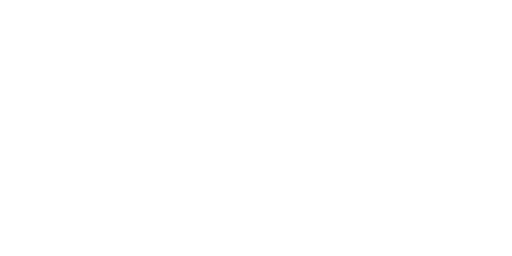
t = 0.00 s
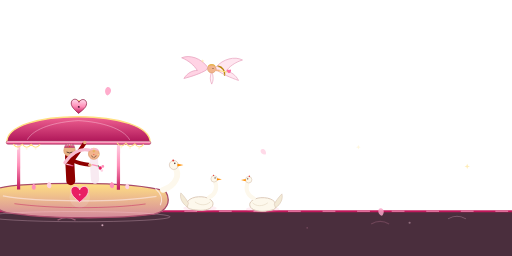
t = 1.60 s
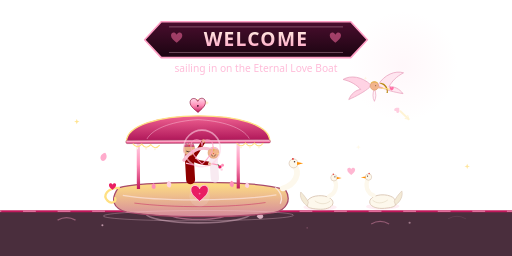
t = 3.20 s
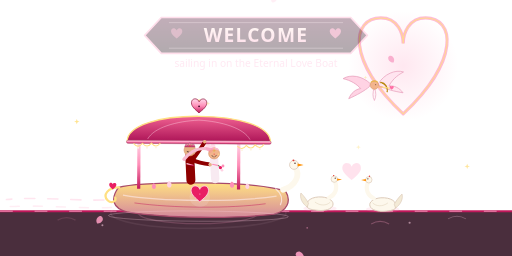
t = 4.80 s
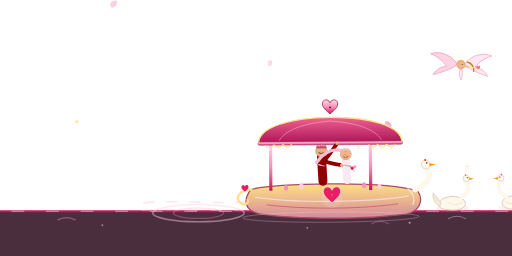
t = 6.40 s
t = 8.00 s: frame unchanged from t = 0.00 s, image omitted

The animated SVG that drew these frames (rendered in a browser with its animation timeline set to each time). Animation: 122 SMIL elements (animate=65,animateMotion=2,animateTransform=55); one cycle of 8.00 s, repeats indefinitely.

<svg xmlns="http://www.w3.org/2000/svg" xmlns:xlink="http://www.w3.org/1999/xlink" width="800" height="400" viewBox="0 0 800 400">
  <title>Eternal Love Boat Entry</title>
  <defs>
    <linearGradient id="rgold" x1="0" y1="0" x2="0" y2="1">
      <stop offset="0" stop-color="#ffd9ea"/>
      <stop offset="0.5" stop-color="#ff8fb8"/>
      <stop offset="1" stop-color="#c2185b"/>
    </linearGradient>
    <linearGradient id="hullG" x1="0" y1="0" x2="0" y2="1">
      <stop offset="0" stop-color="#ffe082"/>
      <stop offset="1" stop-color="#d4899c"/>
    </linearGradient>
    <linearGradient id="domeG" x1="0" y1="0" x2="0" y2="1">
      <stop offset="0" stop-color="#f06292"/>
      <stop offset="1" stop-color="#ad1457"/>
    </linearGradient>
    <linearGradient id="trailG" x1="0" y1="0" x2="1" y2="0">
      <stop offset="0" stop-color="#ff6fa5" stop-opacity="0"/>
      <stop offset="0.5" stop-color="#ff8fb8"/>
      <stop offset="1" stop-color="#ffd1e3"/>
    </linearGradient>
    <radialGradient id="heartGlow" cx="50%" cy="50%" r="50%">
      <stop offset="0" stop-color="#ff8fb8" stop-opacity="0.35"/>
      <stop offset="1" stop-color="#ff8fb8" stop-opacity="0"/>
    </radialGradient>
    <linearGradient id="ribbonG" x1="0" y1="0" x2="0" y2="1">
      <stop offset="0" stop-color="#4a0e2e"/>
      <stop offset="1" stop-color="#1a0410"/>
    </linearGradient>
    <linearGradient id="nameG" x1="0" y1="0" x2="0" y2="1">
      <stop offset="0" stop-color="#fffbe6"/>
      <stop offset="1" stop-color="#ff9ec4"/>
    </linearGradient>
    <path id="hrt" d="M0 4.5 C -4 1 -8 -2 -8 -6 C -8 -9.5 -4.8 -11 -2.2 -9.6 C -1 -9 -0.4 -8 0 -7 C 0.4 -8 1 -9 2.2 -9.6 C 4.8 -11 8 -9.5 8 -6 C 8 -2 4 1 0 4.5 Z"/>
    <path id="petalFly" d="M0 -5 C 4.5 -3 5.5 2 3 5.5 C 1 7.5 -2.5 6 -3.5 3 C -4.3 0 -2.5 -3.5 0 -5 Z"/>
    <path id="stS" d="M0 -6 L1.6 -1.6 L6 0 L1.6 1.6 L0 6 L-1.6 1.6 L-6 0 L-1.6 -1.6 Z" fill="#ffe082"/>
    <line id="sparkU" x1="12" y1="0" x2="27" y2="0" stroke="#ff9ec4" stroke-width="3" stroke-linecap="round"/>
    <path id="heartFX" d="M0,55 C -50,10 -46,-30 -18,-30 C -3,-30 0,-16 0,-7 C 0,-16 3,-30 18,-30 C 46,-30 50,10 0,55 Z"/>
    <path id="skyHeart" d="M630,178 C 540,93 550,28 595,28 C 622,28 630,53 630,68 C 630,53 638,28 665,28 C 710,28 720,93 630,178 Z"/>
    <g id="doveS">
      <path d="M-9 0 Q -3 -4.5 3 -2.5 Q 9 -5 12 -2 Q 7 -0.5 4.5 1.5 Q 1 5.5 -4.5 4 Q -9.5 3 -9 0 Z" fill="#ffffff" stroke="#e8c7d4" stroke-width="0.6"/>
      <path d="M-2 -2.5 Q 0.5 -9 6.5 -10.5 Q 4 -4.5 2.5 -1.5 Z" fill="#fdf0f5" stroke="#e8c7d4" stroke-width="0.6"/>
      <circle cx="-6.5" cy="-0.5" r="0.9" fill="#8d2f4f"/>
      <path d="M-9.5 -1 L-12 -0.2 L-9.5 0.6 Z" fill="#ff8fb8"/>
    </g>
    <g id="bfly">
      <g>
        <animateTransform attributeName="transform" type="scale" values="1 1;0.3 1;1 1" dur="0.4s" repeatCount="indefinite"/>
        <ellipse cx="-5.5" cy="-1" rx="6" ry="3.6" fill="#ff9ec4" stroke="#c2185b" stroke-width="0.6" transform="rotate(-28)"/>
        <ellipse cx="5.5" cy="-1" rx="6" ry="3.6" fill="#ffd1e3" stroke="#c2185b" stroke-width="0.6" transform="rotate(28)"/>
      </g>
      <ellipse cx="0" cy="0" rx="1.1" ry="4.2" fill="#4a0e2e"/>
    </g>
    <g id="swanA">
      <ellipse cx="0" cy="2" rx="26" ry="5" fill="#ff9ec4" opacity="0.18"/>
      <path d="M-20 0 C -24 -10 -12 -17 3 -16 C 15 -15 22 -9 20 -3 C 18 3 8 6 -3 5 C -13 4 -18 3 -20 0 Z" fill="#fdf8ec" stroke="#dcc9b8" stroke-width="1.5"/>
      <path d="M-20 0 C -28 -6 -32 -14 -30 -22 C -24 -16 -20 -10 -18 -6 Z" fill="#f3ead6" stroke="#dcc9b8" stroke-width="1"/>
      <path d="M-8 -8 C 0 -2 10 -2 16 -8" fill="none" stroke="#e8dcc8" stroke-width="1.4" opacity="0.8"/>
      <path d="M14 -15 C 24 -19 28 -30 23 -41" fill="none" stroke="#fdf8ec" stroke-width="6.5" stroke-linecap="round"/>
      <circle cx="22" cy="-44" r="5" fill="#fdf8ec" stroke="#dcc9b8" stroke-width="1"/>
      <path d="M26.5 -45 L34 -43.5 L26.5 -41.5 Z" fill="#ff8f00"/>
      <circle cx="23.5" cy="-45.5" r="1" fill="#4e342e"/>
      <circle cx="21" cy="-49.5" r="1.1" fill="#e53935"/>
    </g>
  </defs>

  <!-- ============ MASTER WRAPPER: plays once, then everything vanishes ============ -->
  <g>
    <animate attributeName="opacity" values="0;1;1;0;0" keyTimes="0;0.03;0.9;0.97;1" dur="8s" repeatCount="1" fill="freeze"/>

    <!-- ============ WATER ============ -->
    <rect x="0" y="330" width="800" height="70" fill="#2b0a1c" opacity="0.85"/>
    <line x1="0" y1="330" x2="800" y2="330" stroke="#c2185b" stroke-width="3"/>
    <line x1="0" y1="330" x2="800" y2="330" stroke="#ffd1e3" stroke-width="1.6" stroke-dasharray="20 34" opacity="0.6">
      <animate attributeName="stroke-dashoffset" values="0;-108" dur="2.4s" repeatCount="indefinite"/>
    </line>
    <path d="M90 344 q 14 -8 28 0" fill="none" stroke="#ff9ec4" stroke-width="2" opacity="0.3">
      <animate attributeName="opacity" values="0.15;0.55;0.15" dur="2.4s" repeatCount="indefinite"/>
    </path>
    <path d="M580 350 q 14 -8 28 0" fill="none" stroke="#ff9ec4" stroke-width="2" opacity="0.3">
      <animate attributeName="opacity" values="0.5;0.15;0.5" dur="2.8s" repeatCount="indefinite"/>
    </path>
    <path d="M700 342 q 14 -8 28 0" fill="none" stroke="#ffd1e3" stroke-width="1.6" opacity="0.25">
      <animate attributeName="opacity" values="0.1;0.45;0.1" dur="2.1s" begin="-1s" repeatCount="indefinite"/>
    </path>
    <circle cx="160" cy="352" r="1.6" fill="#ffd1e3">
      <animate attributeName="opacity" values="0.8;0.1;0.8" dur="1.7s" repeatCount="indefinite"/>
    </circle>
    <circle cx="480" cy="356" r="1.4" fill="#ff9ec4">
      <animate attributeName="opacity" values="0.1;0.7;0.1" dur="2s" begin="-0.6s" repeatCount="indefinite"/>
    </circle>
    <circle cx="640" cy="348" r="1.7" fill="#ffd1e3">
      <animate attributeName="opacity" values="0.7;0.1;0.7" dur="1.5s" begin="-1s" repeatCount="indefinite"/>
    </circle>

    <!-- ripple burst at the halt -->
    <ellipse cx="310" cy="333" rx="20" ry="5" fill="none" stroke="#ffd1e3" stroke-width="2.5" opacity="0">
      <animate attributeName="rx" values="30;150" keyTimes="0;1" dur="1.1s" begin="2.72s" repeatCount="indefinite"/>
      <animate attributeName="ry" values="7;26" keyTimes="0;1" dur="1.1s" begin="2.72s" repeatCount="indefinite"/>
      <animate attributeName="opacity" values="0;0.6;0" keyTimes="0;0.15;1" dur="1.1s" begin="2.72s" repeatCount="indefinite"/>
    </ellipse>
    <ellipse cx="310" cy="333" rx="20" ry="5" fill="none" stroke="#ff9ec4" stroke-width="2" opacity="0">
      <animate attributeName="rx" values="30;130" keyTimes="0;1" dur="1.1s" begin="3s" repeatCount="indefinite"/>
      <animate attributeName="ry" values="7;22" keyTimes="0;1" dur="1.1s" begin="3s" repeatCount="indefinite"/>
      <animate attributeName="opacity" values="0;0.5;0" keyTimes="0;0.15;1" dur="1.1s" begin="3s" repeatCount="indefinite"/>
    </ellipse>

    <!-- ============ THE SKY HEART (Cupid's masterpiece) ============ -->
    <circle cx="630" cy="103" r="86" fill="url(#heartGlow)">
      <animate attributeName="opacity" values="0;0;1;1;0;0" keyTimes="0;0.39;0.44;0.58;0.63;1" dur="8s" repeatCount="indefinite"/>
    </circle>
    <use xlink:href="#skyHeart" fill="none" stroke="#ff8fb8" stroke-width="5" stroke-linecap="round"
         stroke-dasharray="600 600" opacity="0">
      <animate attributeName="opacity" values="0;0;1;1;0;0" keyTimes="0;0.39;0.41;0.58;0.63;1" dur="8s" repeatCount="indefinite"/>
      <animate attributeName="stroke-dashoffset" values="600;600;0;0" keyTimes="0;0.40;0.52;1" calcMode="linear" dur="8s" repeatCount="indefinite"/>
    </use>
    <use xlink:href="#skyHeart" fill="none" stroke="#ffe082" stroke-width="1.6" opacity="0">
      <animate attributeName="opacity" values="0;0;0.85;0.4;0.85;0;0" keyTimes="0;0.51;0.53;0.57;0.6;0.63;1" dur="8s" repeatCount="indefinite"/>
    </use>
    <!-- cupid's arrow flying the heart outline -->
    <g opacity="0">
      <animate attributeName="opacity" values="0;0;1;1;0;0" keyTimes="0;0.395;0.41;0.52;0.535;1" dur="8s" repeatCount="indefinite"/>
      <g>
        <animateMotion dur="8s" keyPoints="0;0;1;1" keyTimes="0;0.40;0.52;1" calcMode="linear" rotate="auto">
          <mpath xlink:href="#skyHeart"/>
        </animateMotion>
        <line x1="-12" y1="0" x2="6" y2="0" stroke="#ffe082" stroke-width="3" stroke-linecap="round"/>
        <use xlink:href="#hrt" transform="translate(11 0) scale(0.55)" fill="#ff6fa5"/>
        <path d="M-12 0 L-7 -3 M-12 0 L-7 3" stroke="#ffe082" stroke-width="1.6" stroke-linecap="round"/>
      </g>
    </g>
    <!-- trailing sparkle on the arrow -->
    <g opacity="0">
      <animate attributeName="opacity" values="0;0;0.9;0.9;0;0" keyTimes="0;0.40;0.42;0.52;0.545;1" dur="8s" repeatCount="indefinite"/>
      <circle r="3" fill="#ffd1e3">
        <animateMotion dur="8s" keyPoints="0;0;0.9;0.9" keyTimes="0;0.40;0.52;1" calcMode="linear">
          <mpath xlink:href="#skyHeart"/>
        </animateMotion>
      </circle>
    </g>
    <!-- doves circling the sky heart -->
    <g>
      <animate attributeName="opacity" values="0;0;1;1;0;0" keyTimes="0;0.4;0.42;0.58;0.6;1" dur="8s" repeatCount="indefinite"/>
      <g>
        <animateTransform attributeName="transform" type="translate"
          values="530 105;630 30;730 105;630 185;530 105" keyTimes="0;0.25;0.5;0.75;1" dur="3.2s" repeatCount="indefinite"/>
        <use xlink:href="#doveS" transform="scale(1.25)"/>
      </g>
      <g>
        <animateTransform attributeName="transform" type="translate"
          values="730 120;635 190;535 115;630 35;730 120" keyTimes="0;0.25;0.5;0.75;1" dur="3.6s" begin="-1.4s" repeatCount="indefinite"/>
        <use xlink:href="#doveS" transform="scale(-1.15,1.15)"/>
      </g>
    </g>
    <!-- heart firework bursts (left sky) -->
    <g transform="translate(170 110)">
      <use xlink:href="#heartFX" fill="none" stroke="#ff9ec4" stroke-width="3" opacity="0">
        <animateTransform attributeName="transform" type="scale" values="0.15;0.15;0.85;0.85" keyTimes="0;0.42;0.56;1" dur="8s" repeatCount="indefinite"/>
        <animate attributeName="opacity" values="0;0;0.9;0;0" keyTimes="0;0.42;0.45;0.56;1" dur="8s" repeatCount="indefinite"/>
      </use>
    </g>
    <g transform="translate(268 70)">
      <use xlink:href="#heartFX" fill="none" stroke="#ffe082" stroke-width="2.5" opacity="0">
        <animateTransform attributeName="transform" type="scale" values="0.15;0.15;0.6;0.6" keyTimes="0;0.48;0.6;1" dur="8s" repeatCount="indefinite"/>
        <animate attributeName="opacity" values="0;0;0.8;0;0" keyTimes="0;0.48;0.51;0.6;1" dur="8s" repeatCount="indefinite"/>
      </use>
    </g>
    <g transform="translate(222 150)">
      <g>
        <animateTransform attributeName="transform" type="scale" values="0.2;0.2;1.1;1.1" keyTimes="0;0.45;0.58;1" dur="8s" repeatCount="indefinite"/>
        <animate attributeName="opacity" values="0;0;1;1;0;0" keyTimes="0;0.45;0.47;0.55;0.58;1" dur="8s" repeatCount="indefinite"/>
        <use xlink:href="#sparkU"/>
        <use xlink:href="#sparkU" transform="rotate(45)" stroke="#ffd1e3"/>
        <use xlink:href="#sparkU" transform="rotate(90)"/>
        <use xlink:href="#sparkU" transform="rotate(135)" stroke="#ffd1e3"/>
        <use xlink:href="#sparkU" transform="rotate(180)"/>
        <use xlink:href="#sparkU" transform="rotate(225)" stroke="#ffd1e3"/>
        <use xlink:href="#sparkU" transform="rotate(270)"/>
        <use xlink:href="#sparkU" transform="rotate(315)" stroke="#ffd1e3"/>
        <circle r="4" fill="#fff8e1"/>
      </g>
    </g>

    <!-- ============ CUPID ============ -->
    <g>
      <animateTransform attributeName="transform" type="translate"
        values="-540 30;585 155;585 155;1140 30" keyTimes="0;0.34;0.66;1"
        calcMode="spline" keySplines="0 0 0.58 1;0 0 1 1;0.45 0 0.85 1"
        dur="8s" repeatCount="indefinite"/>
      <g>
        <animateTransform attributeName="transform" type="translate" values="0 0;0 -6;0 0" dur="1.8s" repeatCount="indefinite"/>
        <!-- wings -->
        <g transform="translate(-6 -20)">
          <g>
            <animateTransform attributeName="transform" type="rotate" values="14;-10;14" dur="0.5s" repeatCount="indefinite"/>
            <path d="M0 0 C -12 -14 -30 -18 -42 -12 C -30 -8 -22 -2 -16 6 C -24 6 -32 12 -36 20 C -24 16 -10 10 -2 4 Z"
                  fill="#ffd1e3" stroke="#e8a0bc" stroke-width="1.2" opacity="0.95"/>
          </g>
        </g>
        <g transform="translate(6 -20)">
          <g>
            <animateTransform attributeName="transform" type="rotate" values="-14;10;-14" dur="0.5s" begin="-0.25s" repeatCount="indefinite"/>
            <path d="M0 0 C 12 -14 30 -18 42 -12 C 30 -8 22 -2 16 6 C 24 6 32 12 36 20 C 24 16 10 10 2 4 Z"
                  fill="#ffe4ef" stroke="#e8a0bc" stroke-width="1.2" opacity="0.9"/>
          </g>
        </g>
        <!-- body + head -->
        <path d="M0 -14 C -3 -6 -3 0 0 6 C 3 0 3 -6 0 -14 Z" fill="#fff1f6" stroke="#e8a0bc" stroke-width="1"/>
        <circle cx="0" cy="-18" r="6.5" fill="#f2b48c" stroke="#d99a6c" stroke-width="1"/>
        <path d="M-6 -21 C -6 -27 6 -27 6 -21 C 3 -24 -3 -24 -6 -21 Z" fill="#e8b64c"/>
        <circle cx="2" cy="-18.5" r="0.8" fill="#4e342e"/>
        <!-- drawn bow -->
        <path d="M10 -22 A 12 12 0 0 1 20 -8" fill="none" stroke="#b8860b" stroke-width="2.2" stroke-linecap="round"/>
        <line x1="10.5" y1="-21.5" x2="19.5" y2="-8.5" stroke="#fff1f6" stroke-width="1" opacity="0.8"/>
        <path d="M2 -16 L12 -15" stroke="#f2b48c" stroke-width="2.6" stroke-linecap="round"/>
        <line x1="12" y1="-15" x2="24" y2="-13" stroke="#ffe082" stroke-width="1.6" stroke-linecap="round"/>
        <use xlink:href="#hrt" transform="translate(27 -12.6) scale(0.4)" fill="#ff6fa5"/>
        <use xlink:href="#stS" transform="translate(-14 -30) scale(0.45)">
          <animate attributeName="opacity" values="1;0.15;1" dur="1.3s" repeatCount="indefinite"/>
        </use>
      </g>
    </g>

    <!-- ambient falling petals (throughout) -->
    <g opacity="0">
      <animate attributeName="opacity" values="0;0.85;0.85;0" keyTimes="0;0.1;0.9;1" dur="7s" begin="-1s" repeatCount="indefinite"/>
      <animateTransform attributeName="transform" type="translate" values="180 -20;150 420" dur="7s" begin="-1s" repeatCount="indefinite"/>
      <use xlink:href="#petalFly" fill="#ff9ec4" transform="scale(1.15)">
        <animateTransform attributeName="transform" type="rotate" from="0" to="360" dur="3s" repeatCount="indefinite" additive="sum"/>
      </use>
    </g>
    <g opacity="0">
      <animate attributeName="opacity" values="0;0.8;0.8;0" keyTimes="0;0.1;0.9;1" dur="7s" begin="-2.5s" repeatCount="indefinite"/>
      <animateTransform attributeName="transform" type="translate" values="430 -20;400 420" dur="7s" begin="-2.5s" repeatCount="indefinite"/>
      <use xlink:href="#petalFly" fill="#ffd1e3" transform="scale(0.9)">
        <animateTransform attributeName="transform" type="rotate" from="0" to="-360" dur="2.6s" repeatCount="indefinite" additive="sum"/>
      </use>
    </g>
    <g opacity="0">
      <animate attributeName="opacity" values="0;0.85;0.85;0" keyTimes="0;0.1;0.9;1" dur="7s" begin="-4s" repeatCount="indefinite"/>
      <animateTransform attributeName="transform" type="translate" values="620 -20;590 420" dur="7s" begin="-4s" repeatCount="indefinite"/>
      <use xlink:href="#petalFly" fill="#f8a5c8" transform="scale(1.05)">
        <animateTransform attributeName="transform" type="rotate" from="0" to="360" dur="3.4s" repeatCount="indefinite" additive="sum"/>
      </use>
    </g>

    <!-- ambient sparkles -->
    <use xlink:href="#stS" transform="translate(120 190) scale(0.7)">
      <animate attributeName="opacity" values="0.9;0.1;0.9" dur="1.6s" repeatCount="indefinite"/>
    </use>
    <use xlink:href="#stS" transform="translate(560 230) scale(0.6)">
      <animate attributeName="opacity" values="0.1;0.9;0.1" dur="1.9s" begin="-0.5s" repeatCount="indefinite"/>
    </use>
    <use xlink:href="#stS" transform="translate(730 260) scale(0.7)">
      <animate attributeName="opacity" values="0.9;0.15;0.9" dur="1.4s" begin="-0.9s" repeatCount="indefinite"/>
    </use>

    <!-- ============ THE LOVE BOAT ============ -->
    <g transform="translate(0 330)">
      <g>
        <animateTransform attributeName="transform" type="translate"
          values="-520 0;310 0;310 0;1160 0" keyTimes="0;0.34;0.66;1"
          calcMode="spline" keySplines="0 0 0.58 1;0 0 1 1;0.45 0 0.85 1"
          dur="8s" repeatCount="indefinite"/>

        <g>
          <animateTransform attributeName="transform" type="translate" values="0 0;0 -3.5;0 0" dur="0.9s" repeatCount="indefinite"/>
          <animateTransform attributeName="transform" type="rotate" values="0 0 0;1 0 0;0 0 0;-1 0 0;0 0 0" dur="3.4s" repeatCount="indefinite" additive="sum"/>

          <!-- rose wake (while moving) -->
          <g stroke="#ffd1e3" stroke-width="2.5" stroke-linecap="round" fill="none" opacity="0.55">
            <animate attributeName="opacity" values="0.55;0;0.55" keyTimes="0;0.32;0.6" calcMode="discrete" dur="8s" repeatCount="indefinite"/>
            <path d="M-122 -16 C -180 -10 -240 -20 -300 -14" stroke-dasharray="16 20">
              <animate attributeName="stroke-dashoffset" from="0" to="-72" dur="0.7s" repeatCount="indefinite"/>
            </path>
            <path d="M-118 -4 C -180 2 -245 -8 -308 -2" stroke-dasharray="14 22" opacity="0.7">
              <animate attributeName="stroke-dashoffset" from="0" to="-72" dur="0.8s" begin="-0.2s" repeatCount="indefinite"/>
            </path>
          </g>

          <!-- ===== SWAN COUPLE (ahead of the bow) ===== -->
          <g transform="translate(190 -4)">
            <g>
              <animateTransform attributeName="transform" type="translate" values="0 0;0 -1.5;0 0" dur="1.1s" repeatCount="indefinite"/>
              <use xlink:href="#swanA"/>
            </g>
          </g>
          <g transform="translate(288 -4)">
            <g>
              <animateTransform attributeName="transform" type="translate" values="0 0;0 -1.5;0 0" dur="1.1s" begin="-0.55s" repeatCount="indefinite"/>
              <use xlink:href="#swanA" transform="scale(-1,1)"/>
            </g>
          </g>
          <!-- glowing heart between the swans' necks -->
          <g transform="translate(239 -56)">
            <use xlink:href="#hrt" fill="#ff6fa5" opacity="0">
              <animate attributeName="opacity" values="0;0;1;0.6;1;0;0" keyTimes="0;0.38;0.42;0.48;0.52;0.62;1" dur="8s" repeatCount="indefinite"/>
              <animateTransform attributeName="transform" type="scale" values="0.4;0.4;1.5;1.3;1.5;1.9;1.9" keyTimes="0;0.38;0.44;0.48;0.52;0.62;1" dur="8s" repeatCount="indefinite"/>
            </use>
          </g>

          <!-- ===== HULL ===== -->
          <path d="M-125 -34 C -138 -16 -134 -2 -112 4 C -50 14 60 14 118 6 C 138 2 146 -14 136 -30 C 110 -38 60 -42 0 -42 C -60 -42 -105 -40 -125 -34 Z"
                fill="url(#hullG)" stroke="#a84a6a" stroke-width="2"/>
          <path d="M-118 -22 C -60 -12 60 -12 122 -22" fill="none" stroke="#fff1f6" stroke-width="2" opacity="0.55"/>
          <path d="M-100 -10 C -40 -2 50 -2 105 -10" fill="none" stroke="#c2185b" stroke-width="1.4" opacity="0.5"/>
          <!-- heart emblem on the hull -->
          <g transform="translate(2 -20)">
            <circle r="16" fill="#fff1f6" opacity="0.14"/>
            <use xlink:href="#hrt" transform="scale(1.7)" fill="#e91e63" stroke="#ffd1e3" stroke-width="0.8"/>
            <circle cx="0" cy="-4.5" r="1.4" fill="#ffd1e3">
              <animate attributeName="opacity" values="1;0.2;1" dur="1.4s" repeatCount="indefinite"/>
            </circle>
          </g>
          <!-- rose garland along the deck -->
          <use xlink:href="#petalFly" fill="#ff8fb8" transform="translate(-70 -37) scale(0.8)"/>
          <use xlink:href="#petalFly" fill="#ffd1e3" transform="translate(-46 -40) scale(0.9)"/>
          <use xlink:href="#petalFly" fill="#ff8fb8" transform="translate(52 -40) scale(0.85)"/>
          <use xlink:href="#petalFly" fill="#ffd1e3" transform="translate(76 -38) scale(0.8)"/>

          <!-- swan prow -->
          <path d="M132 -32 C 152 -38 160 -56 150 -68" fill="none" stroke="#fdf8ec" stroke-width="9" stroke-linecap="round"/>
          <circle cx="149" cy="-71" r="7" fill="#fdf8ec" stroke="#dcc9b8" stroke-width="1.2"/>
          <path d="M154.5 -73 L164 -71 L154.5 -68.5 Z" fill="#ff8f00"/>
          <circle cx="150.5" cy="-73.5" r="1.2" fill="#4e342e"/>
          <circle cx="148" cy="-78" r="1.5" fill="#e53935"/>
          <path d="M120 -34 C 130 -26 132 -16 128 -8" fill="none" stroke="#fff1f6" stroke-width="2" opacity="0.7"/>
          <!-- stern scroll + heart -->
          <path d="M-124 -34 C -142 -34 -150 -22 -142 -14 C -136 -8 -128 -12 -130 -18" fill="none" stroke="#ffe082" stroke-width="3.5" stroke-linecap="round"/>
          <use xlink:href="#hrt" transform="translate(-134 -34) scale(0.7)" fill="#e91e63"/>
          <!-- ripple under boat -->
          <ellipse cx="0" cy="10" rx="140" ry="8" fill="none" stroke="#ffd1e3" stroke-width="1.5" opacity="0.3">
            <animate attributeName="rx" values="135;150;135" dur="2.2s" repeatCount="indefinite"/>
          </ellipse>

          <!-- ===== CANOPY ===== -->
          <rect x="-96" y="-108" width="5" height="76" fill="url(#rgold)"/>
          <rect x="60" y="-108" width="5" height="76" fill="url(#rgold)"/>
          <path d="M-112 -106 C -112 -132 -60 -146 0 -146 C 60 -146 112 -132 112 -106 Z"
                fill="url(#domeG)" stroke="#ffe082" stroke-width="2"/>
          <path d="M-80 -110 C -70 -128 -36 -138 0 -140" fill="none" stroke="#ffd1e3" stroke-width="1.2" opacity="0.55"/>
          <path d="M80 -110 C 70 -128 36 -138 0 -140" fill="none" stroke="#ffd1e3" stroke-width="1.2" opacity="0.55"/>
          <rect x="-113" y="-108" width="226" height="5" rx="2.5" fill="url(#rgold)" stroke="#a84a6a" stroke-width="0.8"/>
          <!-- heart finial + opening lock -->
          <g transform="translate(0 -158)">
            <g>
              <animateTransform attributeName="transform" type="rotate" values="-3 0 4;3 0 4;-3 0 4" dur="2.8s" repeatCount="indefinite"/>
              <path d="M-5 -2 L-5 -8 A 5 5 0 0 1 5 -8 L5 -2" fill="none" stroke="#ffe082" stroke-width="2.4" stroke-linecap="round">
                <animate attributeName="opacity" values="1;1;0.25;1;1" keyTimes="0;0.38;0.42;0.46;1" dur="8s" repeatCount="indefinite"/>
              </path>
              <use xlink:href="#hrt" transform="scale(1.5)" fill="url(#rgold)" stroke="#8a1038" stroke-width="0.7"/>
              <circle cx="0" cy="-3.5" r="1.5" fill="#4a0e2e"/>
            </g>
          </g>
          <use xlink:href="#stS" transform="translate(14 -166) scale(0.55)">
            <animate attributeName="opacity" values="0;0;1;0.3;1;0;0" keyTimes="0;0.38;0.42;0.5;0.56;0.64;1" dur="8s" repeatCount="indefinite"/>
          </use>
          <!-- pearl jhalar -->
          <g>
            <animateTransform attributeName="transform" type="rotate" values="-4 -104 -103;4 -104 -103;-4 -104 -103" dur="2.2s" repeatCount="indefinite"/>
            <path d="M-102 -103 q 7 9 14 0 q 7 9 14 0 q 7 9 14 0" fill="none" stroke="#ffe082" stroke-width="1.6"/>
            <circle cx="-95" cy="-96" r="1.6" fill="#fdf6e3"/>
            <circle cx="-81" cy="-96" r="1.6" fill="#fdf6e3"/>
            <circle cx="-67" cy="-96" r="1.6" fill="#fdf6e3"/>
          </g>
          <g>
            <animateTransform attributeName="transform" type="rotate" values="4 104 -103;-4 104 -103;4 104 -103" dur="2.2s" begin="-0.7s" repeatCount="indefinite"/>
            <path d="M102 -103 q -7 9 -14 0 q -7 9 -14 0 q -7 9 -14 0" fill="none" stroke="#ffe082" stroke-width="1.6"/>
            <circle cx="95" cy="-96" r="1.6" fill="#fdf6e3"/>
            <circle cx="81" cy="-96" r="1.6" fill="#fdf6e3"/>
            <circle cx="67" cy="-96" r="1.6" fill="#fdf6e3"/>
          </g>

          <!-- ===== THE COUPLE ===== -->
          <!-- king -->
          <path d="M-12 -46 L-14 -84" stroke="#8e0000" stroke-width="14" stroke-linecap="round"/>
          <path d="M-19 -72 L-8 -69" stroke="url(#rgold)" stroke-width="2"/>
          <circle cx="-14" cy="-93" r="9" fill="#e8b184" stroke="#d99a6c" stroke-width="1"/>
          <path d="M-22 -98 L-19.5 -104 L-17 -99 L-14 -105 L-11 -99 L-8.5 -104 L-6 -98 Z"
                fill="url(#rgold)" stroke="#a84a6a" stroke-width="0.9" stroke-linejoin="round"/>
          <circle cx="-14" cy="-99.5" r="1.2" fill="#e53935"/>
          <path d="M-18 -90.5 q 4 2.5 8 0" fill="none" stroke="#3e2723" stroke-width="1.3" stroke-linecap="round"/>
          <!-- waving arm -->
          <g>
            <animateTransform attributeName="transform" type="rotate" values="0 -8 -80;10 -8 -80;0 -8 -80;-6 -8 -80;0 -8 -80" dur="1.8s" repeatCount="indefinite"/>
            <path d="M-8 -80 C -1 -88 5 -96 10 -103" fill="none" stroke="#8e0000" stroke-width="6" stroke-linecap="round"/>
            <circle cx="11" cy="-105" r="2.8" fill="#e8b184"/>
          </g>
          <!-- arm around the queen -->
          <path d="M-10 -78 C -2 -74 8 -72 18 -71" fill="none" stroke="#8e0000" stroke-width="6" stroke-linecap="round"/>
          <!-- queen -->
          <path d="M26 -48 L24 -80" stroke="#f8eaf1" stroke-width="13" stroke-linecap="round"/>
          <path d="M18 -72 L31 -69" stroke="#ff8fb8" stroke-width="1.8"/>
          <!-- veil fluttering -->
          <path d="M17 -94 C 2 -98 -12 -90 -22 -76" fill="none" stroke="#f8bbd0" stroke-width="5" stroke-linecap="round">
            <animateTransform attributeName="transform" type="rotate" values="0 17 -94;5 17 -94;0 17 -94;-3 17 -94;0 17 -94" dur="2.2s" repeatCount="indefinite"/>
          </path>
          <circle cx="24" cy="-88" r="8.5" fill="#f2b48c" stroke="#d99a6c" stroke-width="1"/>
          <path d="M16 -92 C 16 -99 32 -99 32 -92 C 28 -95 20 -95 16 -92 Z" fill="#f8bbd0"/>
          <line x1="24" y1="-98" x2="24" y2="-93.5" stroke="#ffe082" stroke-width="1.1"/>
          <circle cx="24" cy="-92.5" r="1.4" fill="#ffe082" stroke="#b8860b" stroke-width="0.4"/>
          <circle cx="24" cy="-92.5" r="0.6" fill="#e53935"/>
          <circle cx="24" cy="-87" r="0.8" fill="#e53935"/>
          <path d="M20.5 -85 A 3 3 0 0 0 23 -82.6" fill="none" stroke="#5d4037" stroke-width="1" stroke-linecap="round"/>
          <path d="M27.5 -85 A 3 3 0 0 0 25 -82.6" fill="none" stroke="#5d4037" stroke-width="1" stroke-linecap="round"/>
          <circle cx="31" cy="-87" r="1" fill="#ffe082"/>
          <!-- bouquet -->
          <path d="M31 -70 L34 -64" stroke="#2e7d32" stroke-width="1.4"/>
          <circle cx="34" cy="-66" r="2.6" fill="#e91e63"/>
          <circle cx="38" cy="-68.5" r="2.2" fill="#ff8fb8"/>
          <circle cx="36.5" cy="-62" r="2" fill="#ffd1e3"/>
          <!-- joined hands + heart sparkle -->
          <path d="M22 -76 C 20 -74 19 -72.5 18 -71" fill="none" stroke="#f8eaf1" stroke-width="5" stroke-linecap="round"/>
          <circle cx="18" cy="-70.5" r="2.6" fill="#e8b184"/>
          <g transform="translate(18 -82)">
            <use xlink:href="#hrt" fill="#ff6fa5" opacity="0">
              <animate attributeName="opacity" values="0;0;1;0.5;1;0;0" keyTimes="0;0.4;0.44;0.5;0.54;0.62;1" dur="8s" repeatCount="indefinite"/>
              <animateTransform attributeName="transform" type="translate" values="0 4;0 4;0 -6;0 -2;0 -8;0 -12;0 -12" keyTimes="0;0.4;0.46;0.5;0.54;0.62;1" dur="8s" repeatCount="indefinite"/>
            </use>
          </g>

          <!-- heart-shaped expanding ring burst around the couple -->
          <g transform="translate(6 -95)">
            <use xlink:href="#heartFX" fill="none" stroke="#ff9ec4" stroke-width="3.5" opacity="0">
              <animateTransform attributeName="transform" type="scale" values="0.15;0.15;1.5;1.5" keyTimes="0;0.36;0.54;1" dur="8s" repeatCount="indefinite"/>
              <animate attributeName="opacity" values="0;0;0.85;0;0" keyTimes="0;0.36;0.4;0.54;1" dur="8s" repeatCount="indefinite"/>
            </use>
            <use xlink:href="#heartFX" fill="none" stroke="#ffe082" stroke-width="2" opacity="0">
              <animateTransform attributeName="transform" type="scale" values="0.15;0.15;1.1;1.1" keyTimes="0;0.4;0.58;1" dur="8s" repeatCount="indefinite"/>
              <animate attributeName="opacity" values="0;0;0.7;0;0" keyTimes="0;0.4;0.44;0.58;1" dur="8s" repeatCount="indefinite"/>
            </use>
            <circle r="12" fill="none" stroke="#ffd1e3" stroke-width="2.5" opacity="0">
              <animate attributeName="r" values="12;12;95;95" keyTimes="0;0.36;0.56;1" dur="8s" repeatCount="indefinite"/>
              <animate attributeName="opacity" values="0;0;0.6;0;0" keyTimes="0;0.36;0.4;0.5;1" dur="8s" repeatCount="indefinite"/>
            </circle>
          </g>

          <!-- butterflies around the canopy -->
          <g>
            <animate attributeName="opacity" values="0;0;1;1;0;0" keyTimes="0;0.4;0.42;0.58;0.6;1" dur="8s" repeatCount="indefinite"/>
            <g>
              <animateTransform attributeName="transform" type="translate" values="-70 -160;-30 -185;20 -168;-20 -148;-70 -160" keyTimes="0;0.25;0.5;0.75;1" dur="3.1s" repeatCount="indefinite"/>
              <use xlink:href="#bfly" transform="scale(0.95)"/>
            </g>
            <g>
              <animateTransform attributeName="transform" type="translate" values="80 -155;45 -180;-5 -172;35 -150;80 -155" keyTimes="0;0.25;0.5;0.75;1" dur="3.5s" begin="-1.2s" repeatCount="indefinite"/>
              <use xlink:href="#bfly" transform="scale(-0.85,0.85)"/>
            </g>
          </g>

          <!-- heart rain (hold) -->
          <g>
            <animate attributeName="opacity" values="0;0;1;1;0;0" keyTimes="0;0.38;0.4;0.6;0.62;1" dur="8s" repeatCount="indefinite"/>
            <g opacity="0">
              <animate attributeName="opacity" values="0;0.9;0.9;0" keyTimes="0;0.1;0.85;1" dur="1.3s" begin="-0.2s" repeatCount="indefinite"/>
              <animateTransform attributeName="transform" type="translate" values="180 120;200 380" dur="1.3s" begin="-0.2s" repeatCount="indefinite"/>
              <use xlink:href="#hrt" fill="#ff6fa5" transform="scale(0.8)">
                <animateTransform attributeName="transform" type="rotate" values="-15;15;-15" dur="0.9s" repeatCount="indefinite" additive="sum"/>
              </use>
            </g>
            <g opacity="0">
              <animate attributeName="opacity" values="0;0.9;0.9;0" keyTimes="0;0.1;0.85;1" dur="1.6s" begin="-0.8s" repeatCount="indefinite"/>
              <animateTransform attributeName="transform" type="translate" values="300 100;285 380" dur="1.6s" begin="-0.8s" repeatCount="indefinite"/>
              <use xlink:href="#hrt" fill="#ffd1e3" transform="scale(1)">
                <animateTransform attributeName="transform" type="rotate" values="12;-12;12" dur="1.1s" repeatCount="indefinite" additive="sum"/>
              </use>
            </g>
            <g opacity="0">
              <animate attributeName="opacity" values="0;0.9;0.9;0" keyTimes="0;0.1;0.85;1" dur="1.4s" begin="-0.5s" repeatCount="indefinite"/>
              <animateTransform attributeName="transform" type="translate" values="420 130;440 380" dur="1.4s" begin="-0.5s" repeatCount="indefinite"/>
              <use xlink:href="#hrt" fill="#e91e63" transform="scale(0.7)">
                <animateTransform attributeName="transform" type="rotate" values="-12;12;-12" dur="0.8s" repeatCount="indefinite" additive="sum"/>
              </use>
            </g>
            <g opacity="0">
              <animate attributeName="opacity" values="0;0.9;0.9;0" keyTimes="0;0.1;0.85;1" dur="1.7s" begin="-1.2s" repeatCount="indefinite"/>
              <animateTransform attributeName="transform" type="translate" values="520 110;505 380" dur="1.7s" begin="-1.2s" repeatCount="indefinite"/>
              <use xlink:href="#hrt" fill="#ff9ec4" transform="scale(0.9)">
                <animateTransform attributeName="transform" type="rotate" values="14;-14;14" dur="1.2s" repeatCount="indefinite" additive="sum"/>
              </use>
            </g>
            <g opacity="0">
              <animate attributeName="opacity" values="0;0.9;0.9;0" keyTimes="0;0.1;0.85;1" dur="1.5s" begin="-0.3s" repeatCount="indefinite"/>
              <animateTransform attributeName="transform" type="translate" values="240 140;225 380" dur="1.5s" begin="-0.3s" repeatCount="indefinite"/>
              <use xlink:href="#hrt" fill="#fff1f6" transform="scale(0.65)">
                <animateTransform attributeName="transform" type="rotate" values="-10;10;-10" dur="1s" repeatCount="indefinite" additive="sum"/>
              </use>
            </g>
          </g>

          <!-- rose monsoon (hold) -->
          <g>
            <animate attributeName="opacity" values="0;0;1;1;0;0" keyTimes="0;0.36;0.38;0.6;0.62;1" dur="8s" repeatCount="indefinite"/>
            <use xlink:href="#petalFly" fill="#ff9ec4" transform="scale(1.2)">
              <animate attributeName="opacity" values="0;0.9;0.9;0" keyTimes="0;0.1;0.85;1" dur="1.2s" begin="-0.2s" repeatCount="indefinite"/>
              <animateTransform attributeName="transform" type="translate" values="130 -10;150 400" dur="1.2s" begin="-0.2s" repeatCount="indefinite" additive="sum"/>
              <animateTransform attributeName="transform" type="rotate" from="0" to="360" dur="0.9s" repeatCount="indefinite" additive="sum"/>
            </use>
            <use xlink:href="#petalFly" fill="#ffd1e3" transform="scale(1)">
              <animate attributeName="opacity" values="0;0.9;0.9;0" keyTimes="0;0.1;0.85;1" dur="1.5s" begin="-0.7s" repeatCount="indefinite"/>
              <animateTransform attributeName="transform" type="translate" values="240 -10;220 400" dur="1.5s" begin="-0.7s" repeatCount="indefinite" additive="sum"/>
              <animateTransform attributeName="transform" type="rotate" from="0" to="-360" dur="1s" repeatCount="indefinite" additive="sum"/>
            </use>
            <use xlink:href="#petalFly" fill="#f8a5c8" transform="scale(1.3)">
              <animate attributeName="opacity" values="0;0.9;0.9;0" keyTimes="0;0.1;0.85;1" dur="1.3s" begin="-0.4s" repeatCount="indefinite"/>
              <animateTransform attributeName="transform" type="translate" values="350 -10;375 400" dur="1.3s" begin="-0.4s" repeatCount="indefinite" additive="sum"/>
              <animateTransform attributeName="transform" type="rotate" from="0" to="360" dur="1.1s" repeatCount="indefinite" additive="sum"/>
            </use>
            <use xlink:href="#petalFly" fill="#ffffff" transform="scale(1.05)">
              <animate attributeName="opacity" values="0;0.9;0.9;0" keyTimes="0;0.1;0.85;1" dur="1.6s" begin="-1s" repeatCount="indefinite"/>
              <animateTransform attributeName="transform" type="translate" values="460 -10;440 400" dur="1.6s" begin="-1s" repeatCount="indefinite" additive="sum"/>
              <animateTransform attributeName="transform" type="rotate" from="0" to="-360" dur="1.2s" repeatCount="indefinite" additive="sum"/>
            </use>
            <use xlink:href="#petalFly" fill="#ffe082" transform="scale(1.15)">
              <animate attributeName="opacity" values="0;0.9;0.9;0" keyTimes="0;0.1;0.85;1" dur="1.25s" begin="-0.55s" repeatCount="indefinite"/>
              <animateTransform attributeName="transform" type="translate" values="560 -10;580 400" dur="1.25s" begin="-0.55s" repeatCount="indefinite" additive="sum"/>
              <animateTransform attributeName="transform" type="rotate" from="0" to="360" dur="0.95s" repeatCount="indefinite" additive="sum"/>
            </use>
            <use xlink:href="#petalFly" fill="#ff8fb8" transform="scale(0.95)">
              <animate attributeName="opacity" values="0;0.9;0.9;0" keyTimes="0;0.1;0.85;1" dur="1.45s" begin="-0.9s" repeatCount="indefinite"/>
              <animateTransform attributeName="transform" type="translate" values="655 -10;635 400" dur="1.45s" begin="-0.9s" repeatCount="indefinite" additive="sum"/>
              <animateTransform attributeName="transform" type="rotate" from="0" to="-360" dur="1.05s" repeatCount="indefinite" additive="sum"/>
            </use>
          </g>

          <!-- hold sparkles around the boat -->
          <g>
            <animate attributeName="opacity" values="0;0;1;1;0;0" keyTimes="0;0.38;0.4;0.6;0.62;1" dur="8s" repeatCount="indefinite"/>
            <use xlink:href="#stS" transform="translate(180 200) scale(0.8)">
              <animate attributeName="opacity" values="1;0.15;1" dur="1.1s" repeatCount="indefinite"/>
            </use>
            <use xlink:href="#stS" transform="translate(420 180) scale(0.7)">
              <animate attributeName="opacity" values="0.15;1;0.15" dur="1.3s" begin="-0.4s" repeatCount="indefinite"/>
            </use>
            <use xlink:href="#stS" transform="translate(330 250) scale(0.85)">
              <animate attributeName="opacity" values="1;0.2;1" dur="1.2s" begin="-0.8s" repeatCount="indefinite"/>
            </use>
          </g>
        </g>
      </g>
    </g>

    <!-- ============ BANNER ============ -->
    <g>
      <animate attributeName="opacity" values="0;0;1;1;0;0" keyTimes="0;0.34;0.4;0.56;0.62;1" dur="8s" repeatCount="indefinite"/>
      <animateTransform attributeName="transform" type="translate" values="0 -16;0 -16;0 0;0 0;0 -10;0 -10" keyTimes="0;0.34;0.4;0.56;0.62;1" dur="8s" repeatCount="indefinite"/>
      <path d="M252 34 L226 62 L252 90 L548 90 L574 62 L548 34 Z" fill="url(#ribbonG)" stroke="#ff9ec4" stroke-width="2.5" stroke-linejoin="round"/>
      <path d="M264 42 H536" stroke="#ffd1e3" stroke-width="1.5" opacity="0.35"/>
      <path d="M264 82 H536" stroke="#ffd1e3" stroke-width="1.5" opacity="0.35"/>
      <use xlink:href="#hrt" transform="translate(276 62) scale(1.1)" fill="#ff6fa5">
        <animate attributeName="opacity" values="1;0.4;1" dur="0.5s" repeatCount="indefinite"/>
      </use>
      <use xlink:href="#hrt" transform="translate(524 62) scale(1.1)" fill="#ff6fa5">
        <animate attributeName="opacity" values="0.4;1;0.4" dur="0.45s" repeatCount="indefinite"/>
      </use>
      <text id="entryName" x="400" y="72" text-anchor="middle" font-family="'Trebuchet MS','Segoe UI',sans-serif"
            font-size="30" font-weight="bold" letter-spacing="2" fill="url(#nameG)">WELCOME</text>
      <text x="400" y="112" text-anchor="middle" font-family="'Trebuchet MS','Segoe UI',sans-serif"
            font-size="16" fill="#ffbcd9">sailing in on the Eternal Love Boat</text>
    </g>
  </g>
</svg>
